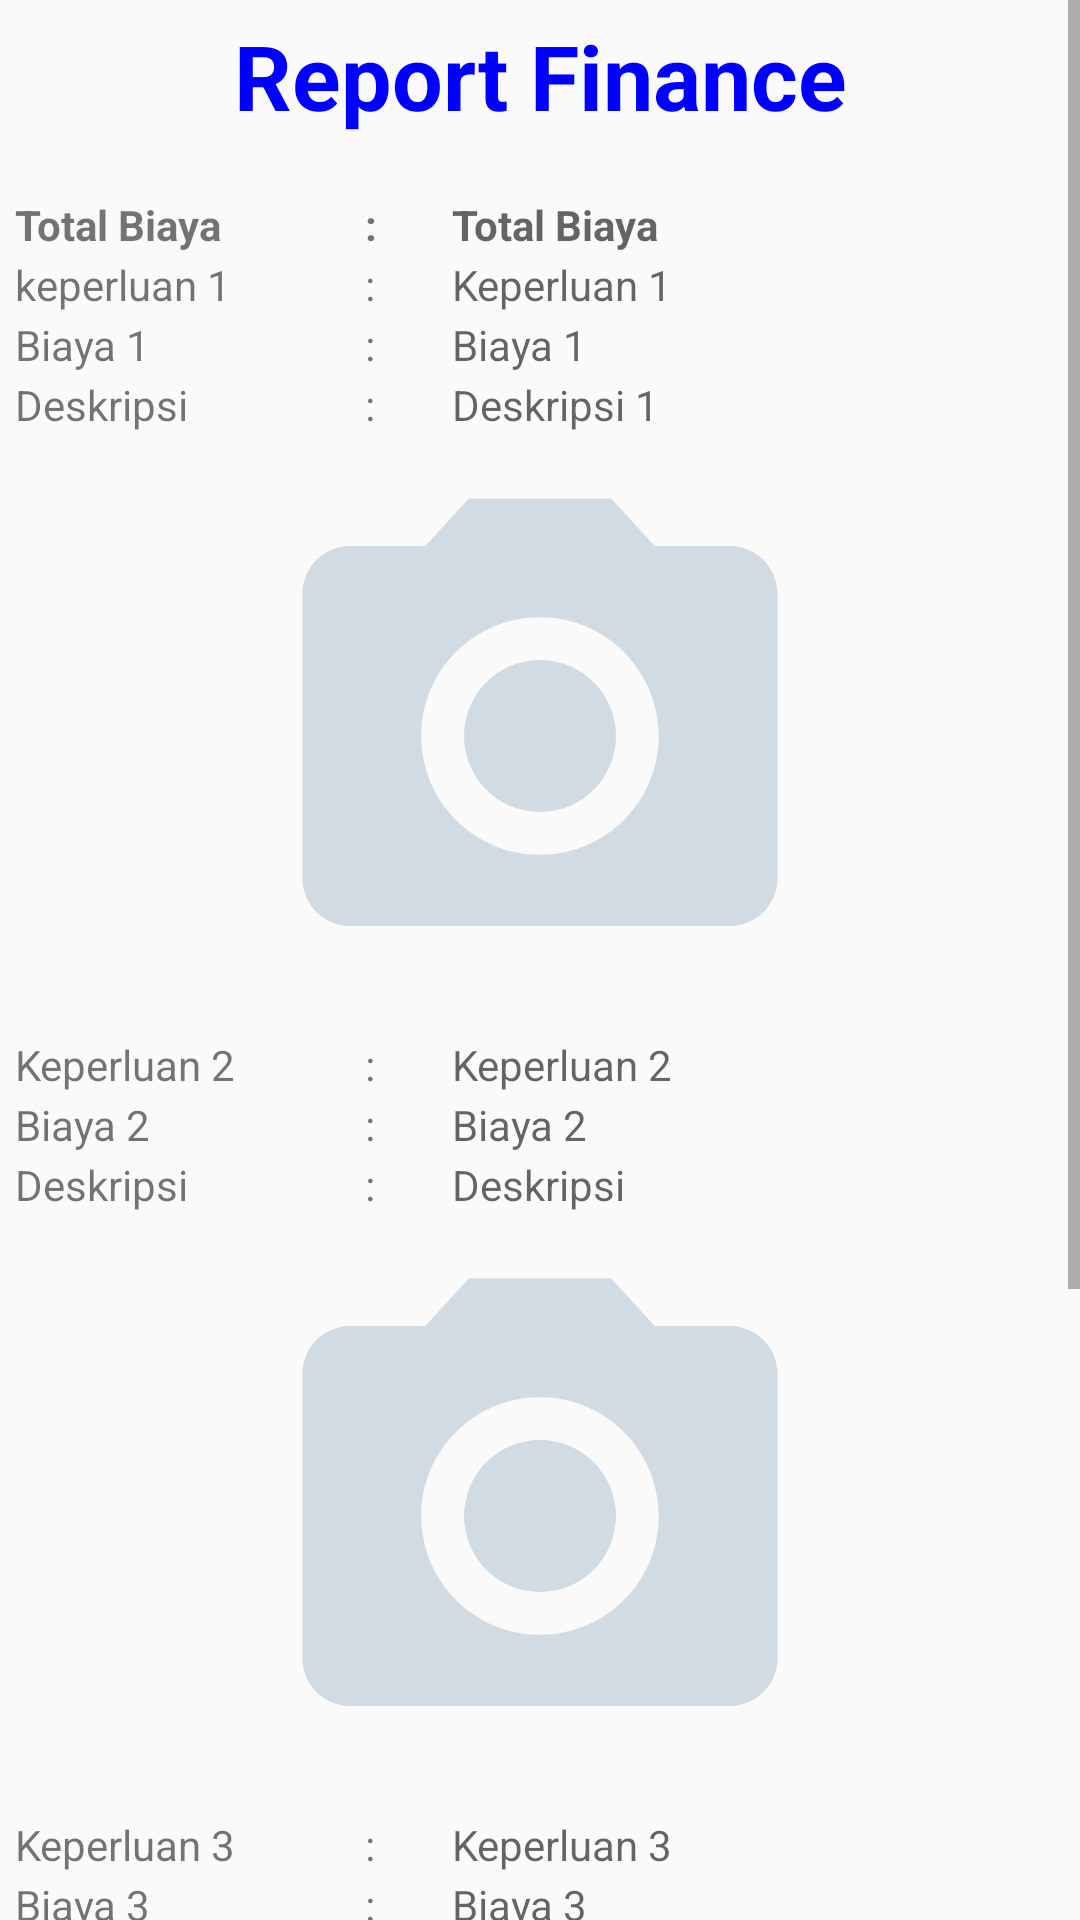

Here is an Android app screen rendered from its layout file. Give the layout XML and the strings, colors and styles it references.
<!-- AndroidManifest.xml: activity theme Theme.AppCompat.DayNight.NoActionBar -->
<!-- res/layout/activity_view_finance.xml -->
<?xml version="1.0" encoding="utf-8"?>
<ScrollView
xmlns:android="http://schemas.android.com/apk/res/android"
xmlns:app="http://schemas.android.com/apk/res-auto"
xmlns:tools="http://schemas.android.com/tools"
android:layout_width="match_parent"
android:layout_height="match_parent"
tools:context=".Teknisi.ViewFinanceActivity">
<LinearLayout
    android:layout_width="match_parent"
    android:layout_height="wrap_content"
    android:orientation="vertical"
    android:paddingRight="5dp"
    android:paddingLeft="5dp">

    <TextView
        android:id="@+id/textView2"
        style="@style/textJudul"
        android:textSize="30sp"
        android:layout_marginBottom="20dp"
        android:text="Report Finance"/>
    <LinearLayout
        style="@style/linearExpandText"
        android:layout_height="20dp">

        <TextView
            style="@style/viewParent.TextView"
            android:textStyle="bold"
            android:text="Total Biaya" />

        <TextView
            style="@style/viewParent.TitikDua"
            android:textStyle="bold"
            android:text=":" />

        <TextView
            android:id="@+id/totalBiaya"
            style="@style/viewParent.EditText"
            android:textStyle="bold"
            android:focusable="false"
            android:hint="Total Biaya"
            android:inputType="text" />

    </LinearLayout>

    <LinearLayout
        style="@style/linearExpandText"
        android:layout_height="20dp">

        <TextView
            style="@style/viewParent.TextView"
            android:text="keperluan 1" />

        <TextView
            style="@style/viewParent.TitikDua"
            android:text=":" />

        <TextView
            android:id="@+id/keperluan1"
            style="@style/viewParent.EditText"
            android:focusable="false"
            android:hint="Keperluan 1"
            android:inputType="text" />

    </LinearLayout>

    <LinearLayout
        style="@style/linearExpandText"
        android:layout_height="20dp">

        <TextView
            style="@style/viewParent.TextView"
            android:text="Biaya 1" />

        <TextView
            style="@style/viewParent.TitikDua"
            android:text=":" />

        <TextView
            android:id="@+id/biaya1"
            style="@style/viewParent.EditText"
            android:focusable="false"
            android:hint="Biaya 1"
            android:inputType="text" />

    </LinearLayout>

    <LinearLayout
        style="@style/linearExpandText"
        android:layout_height="20dp">

        <TextView
            style="@style/viewParent.TextView"
            android:text="Deskripsi" />

        <TextView
            style="@style/viewParent.TitikDua"
            android:text=":" />

        <TextView
            android:id="@+id/Deskripsi1"
            style="@style/viewParent.EditText"
            android:focusable="false"
            android:hint="Deskripsi 1"
            android:inputType="text" />

    </LinearLayout>
    <LinearLayout
        android:layout_width="match_parent"
        android:layout_height="wrap_content"
        android:gravity="center">
        <ImageView
            android:id="@+id/imageBiaya1"
            android:layout_width="200dp"
            android:layout_height="200dp"
            android:layout_gravity="center"
            app:srcCompat="@drawable/ic_photo_camera"
            android:padding="5dp"/>
    </LinearLayout>

    <LinearLayout
        style="@style/linearExpandText"
        android:layout_height="20dp">

        <TextView
            style="@style/viewParent.TextView"
            android:text="Keperluan 2" />

        <TextView
            style="@style/viewParent.TitikDua"
            android:text=":" />

        <TextView
            android:id="@+id/keperluan2"
            style="@style/viewParent.EditText"
            android:focusable="false"
            android:hint="Keperluan 2"
            android:inputType="text" />

    </LinearLayout>

    <LinearLayout
        style="@style/linearExpandText"
        android:layout_height="20dp">

        <TextView
            style="@style/viewParent.TextView"
            android:text="Biaya 2" />

        <TextView
            style="@style/viewParent.TitikDua"
            android:text=":" />

        <TextView
            android:id="@+id/biaya2"
            style="@style/viewParent.EditText"
            android:focusable="false"
            android:hint="Biaya 2"
            android:inputType="text" />

    </LinearLayout>

    <LinearLayout
        style="@style/linearExpandText"
        android:layout_height="20dp">

        <TextView
            style="@style/viewParent.TextView"
            android:text="Deskripsi" />

        <TextView
            style="@style/viewParent.TitikDua"
            android:text=":" />

        <TextView
            android:id="@+id/Deskripsi2"
            style="@style/viewParent.EditText"
            android:focusable="false"
            android:hint="Deskripsi"
            android:inputType="text" />

    </LinearLayout>
    <LinearLayout
        android:layout_width="match_parent"
        android:layout_height="wrap_content"
        android:gravity="center">
        <ImageView
            android:id="@+id/imageBiaya2"
            android:layout_width="200dp"
            android:layout_height="200dp"
            android:layout_gravity="center"
            app:srcCompat="@drawable/ic_photo_camera"
            android:padding="5dp"/>
    </LinearLayout>

    <LinearLayout
        style="@style/linearExpandText"
        android:layout_height="20dp">

        <TextView
            style="@style/viewParent.TextView"
            android:text="Keperluan 3" />

        <TextView
            style="@style/viewParent.TitikDua"
            android:text=":" />

        <TextView
            android:id="@+id/keperluan3"
            style="@style/viewParent.EditText"
            android:focusable="false"
            android:hint="Keperluan 3"
            android:inputType="text" />

    </LinearLayout>

    <LinearLayout
        style="@style/linearExpandText"
        android:layout_height="20dp">

        <TextView
            style="@style/viewParent.TextView"
            android:text="Biaya 3" />

        <TextView
            style="@style/viewParent.TitikDua"
            android:text=":" />

        <TextView
            android:id="@+id/biaya3"
            style="@style/viewParent.EditText"
            android:focusable="false"
            android:hint="Biaya 3"
            android:inputType="text" />

    </LinearLayout>

    <LinearLayout
        style="@style/linearExpandText"
        android:layout_height="20dp">

        <TextView
            style="@style/viewParent.TextView"
            android:text="Deskripsi" />

        <TextView
            style="@style/viewParent.TitikDua"
            android:text=":" />

        <TextView
            android:id="@+id/Deskripsi3"
            style="@style/viewParent.EditText"
            android:focusable="false"
            android:hint="Deskripsi"
            android:inputType="text" />

    </LinearLayout>
    <LinearLayout
        android:layout_width="match_parent"
        android:layout_height="wrap_content"
        android:gravity="center">
        <ImageView
            android:id="@+id/imageBiaya3"
            android:layout_width="200dp"
            android:layout_height="200dp"
            android:layout_gravity="center"
            app:srcCompat="@drawable/ic_photo_camera"
            android:padding="5dp"/>
    </LinearLayout>
    

    <LinearLayout
        android:layout_height="wrap_content"
        android:layout_width="match_parent"
        android:layout_marginTop="20dp"
        android:layout_marginBottom="20dp"
        android:gravity="center"
        android:orientation="horizontal">
        <Button
            android:id="@+id/buttonBalik"
            android:layout_width="wrap_content"
            android:layout_height="wrap_content"
            android:backgroundTint="@color/warnaBiru"
            android:textColor="@color/warnaPutih"
            android:layout_marginRight="10dp"
            android:text="BACK" />
        <Button
            android:id="@+id/buttonBack"
            android:layout_width="wrap_content"
            android:layout_height="wrap_content"
            android:backgroundTint="@color/warnaBiru"
            android:textColor="@color/warnaPutih"
            android:layout_marginRight="10dp"
            android:text="CLOSE" />
    </LinearLayout>
</LinearLayout>

</ScrollView>
<!-- resources referenced by this layout -->
<resources>
  <color name="warnaBiru">#0000FF</color>
  <color name="warnaPutih">#FFFFFF</color>
  <!-- drawable ic_photo_camera (drawable) -->
  <vector android:height="24dp" android:tint="#D1DBE4"
      android:viewportHeight="24.0" android:viewportWidth="24.0"
      android:width="24dp" xmlns:android="http://schemas.android.com/apk/res/android">
      <path android:fillColor="#FF000000" android:pathData="M12,12m-3.2,0a3.2,3.2 0,1 1,6.4 0a3.2,3.2 0,1 1,-6.4 0"/>
      <path android:fillColor="#FF000000" android:pathData="M9,2L7.17,4L4,4c-1.1,0 -2,0.9 -2,2v12c0,1.1 0.9,2 2,2h16c1.1,0 2,-0.9 2,-2L22,6c0,-1.1 -0.9,-2 -2,-2h-3.17L15,2L9,2zM12,17c-2.76,0 -5,-2.24 -5,-5s2.24,-5 5,-5 5,2.24 5,5 -2.24,5 -5,5z"/>
  </vector>
  <style name="linearExpandText" parent="parent">
          <item name="android:layout_height">40dp</item>
          <item name="android:orientation">horizontal</item>
      </style>
  <style name="textJudul" parent="parent">
          <item name="android:gravity">center</item>
          <item name="android:paddingTop">5dp</item>
          <item name="android:textColor">@color/warnaBiru</item>
          <item name="android:textStyle">bold</item>
      </style>
  <style name="viewParent.EditText">
          <item name="android:layout_width">0dp</item>
          <item name="android:layout_gravity">bottom</item>
          <item name="android:layout_weight">7</item>
      </style>
  <style name="viewParent.TextView">
          <item name="android:layout_width">0dp</item>
          <item name="android:layout_height">20dp</item>
          <item name="android:layout_gravity">bottom</item>
          <item name="android:layout_weight">4</item>
      </style>
  <style name="viewParent.TitikDua">
          <item name="android:layout_width">0dp</item>
          <item name="android:layout_height">20dp</item>
          <item name="android:layout_gravity">bottom</item>
          <item name="android:layout_weight">1</item>
      </style>
  <style name="parent">
          <item name="android:layout_width">match_parent</item>
          <item name="android:layout_height">wrap_content</item>
      </style>
</resources>
